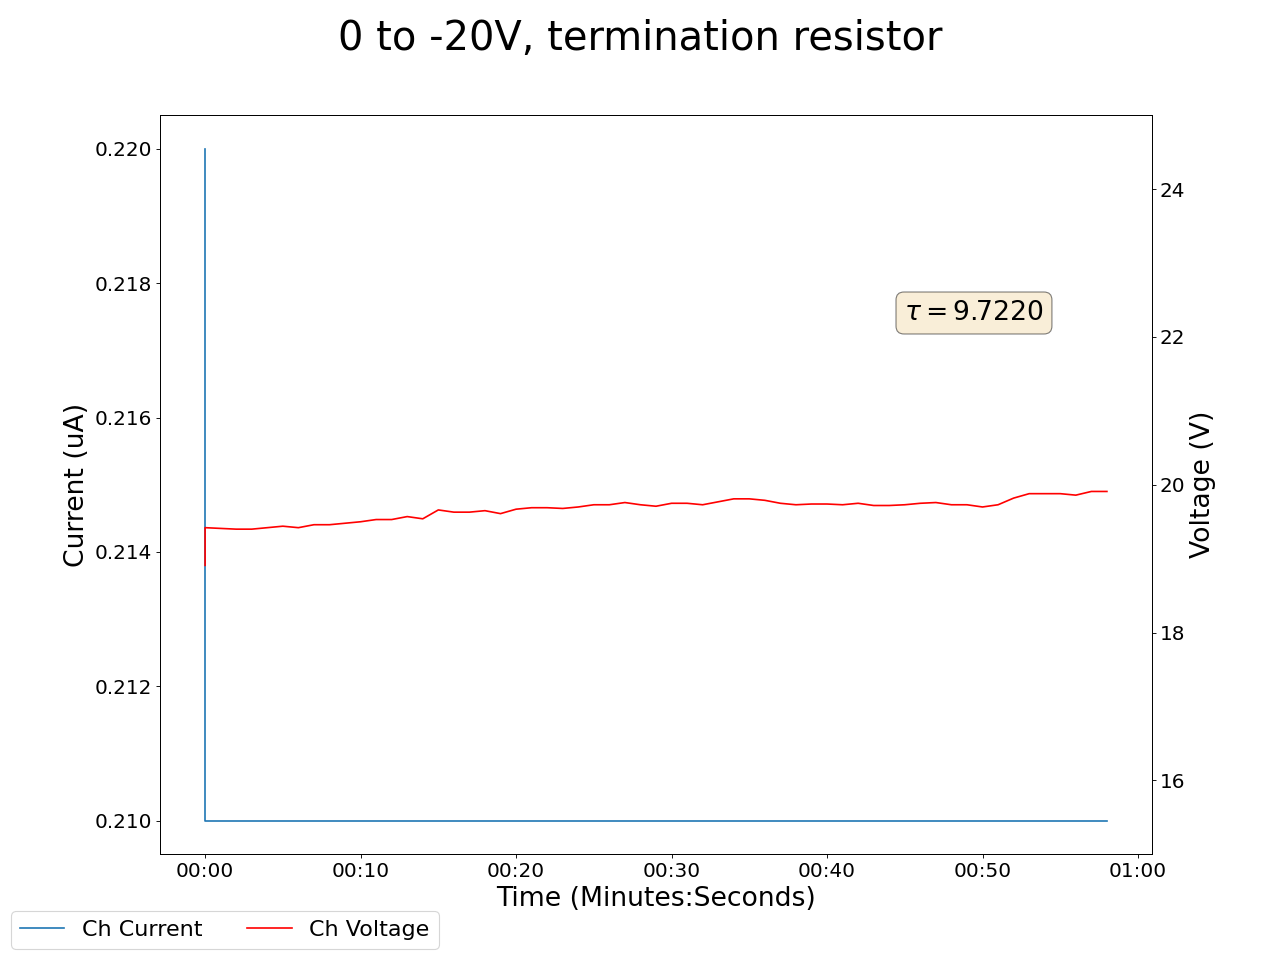

The data file committed next to this chart (first rows):
2025-05-02 14:48:20.341494, 0.41999998688697815, 0.0, 0.07000000029802322, 0.0, 0.20000000298023224, 0.0, 0.17000000178813934, 0.0, 0.05999999865889549, 0.0, 0.0, 0.0, 0.18000000715255737, 0.0, 0.9599999785423279, 0.0, 19.1200008392334, 0.2199999988079071, 18.90999984741211, 0.2199999988079071, 20.020000457763672, 289.3500061035156, 19.219999313354492
2025-05-02 14:48:21.341386, 0.42, 0.0, 0.07, 0.0, 0.2, 0.0, 0.17, 0.0, 0.06, 0.0, 0.0, 0.0, 0.18, 0.0, 0.96, 0.0, 18.81, 0.22, 19.42, 0.21, 20.33, 289.4, 20.77
2025-05-02 14:48:22.341386, 0.42, 0.0, 0.07, 0.0, 0.2, 0.0, 0.17, 0.0, 0.06, 0.0, 0.0, 0.0, 0.18, 0.0, 0.96, 0.0, 18.93, 0.22, 19.41, 0.21, 20.3, 289.4, 20.74
2025-05-02 14:48:23.341385, 0.42, 0.0, 0.07, 0.0, 0.2, 0.0, 0.17, 0.0, 0.06, 0.0, 0.0, 0.0, 0.18, 0.0, 0.96, 0.0, 18.94, 0.22, 19.4, 0.21, 20.29, 289.4, 20.68
2025-05-02 14:48:24.341385, 0.42, 0.0, 0.07, 0.0, 0.2, 0.0, 0.17, 0.0, 0.06, 0.0, 0.0, 0.0, 0.18, 0.0, 0.96, 0.0, 18.94, 0.22, 19.4, 0.21, 20.29, 289.4, 20.68
2025-05-02 14:48:25.341385, 0.42, 0.0, 0.07, 0.0, 0.2, 0.0, 0.17, 0.0, 0.06, 0.0, 0.0, 0.0, 0.18, 0.0, 0.96, 0.0, 19.01, 0.22, 19.42, 0.21, 20.27, 289.4, 20.64
2025-05-02 14:48:26.341385, 0.42, 0.0, 0.07, 0.0, 0.2, 0.0, 0.17, 0.0, 0.06, 0.0, 0.0, 0.0, 0.18, 0.0, 0.96, 0.0, 19.08, 0.22, 19.44, 0.21, 20.26, 289.4, 20.62
2025-05-02 14:48:27.341385, 0.42, 0.0, 0.07, 0.0, 0.2, 0.0, 0.17, 0.0, 0.06, 0.0, 0.0, 0.0, 0.17, 0.0, 0.96, 0.0, 19.16, 0.22, 19.42, 0.21, 20.27, 289.4, 20.58
2025-05-02 14:48:28.341385, 0.42, 0.0, 0.07, 0.0, 0.2, 0.0, 0.17, 0.0, 0.06, 0.0, 0.0, 0.0, 0.17, 0.0, 0.96, 0.0, 19.24, 0.22, 19.46, 0.21, 20.26, 289.4, 20.62
2025-05-02 14:48:29.341385, 0.42, 0.0, 0.07, 0.0, 0.2, 0.0, 0.17, 0.0, 0.06, 0.0, 0.0, 0.0, 0.17, 0.0, 0.96, 0.0, 19.24, 0.22, 19.46, 0.21, 20.26, 289.4, 20.62
2025-05-02 14:48:30.341385, 0.42, 0.0, 0.07, 0.0, 0.2, 0.0, 0.17, 0.0, 0.06, 0.0, 0.0, 0.0, 0.17, 0.0, 0.96, 0.0, 19.26, 0.22, 19.48, 0.21, 20.21, 289.4, 20.59
2025-05-02 14:48:31.341385, 0.42, 0.0, 0.07, 0.0, 0.2, 0.0, 0.17, 0.0, 0.06, 0.0, 0.0, 0.0, 0.17, 0.0, 0.96, 0.0, 19.3, 0.22, 19.5, 0.21, 20.2, 289.5, 20.58
2025-05-02 14:48:32.341385, 0.42, 0.0, 0.07, 0.0, 0.2, 0.0, 0.17, 0.0, 0.06, 0.0, 0.0, 0.0, 0.17, 0.0, 0.96, 0.0, 19.28, 0.22, 19.53, 0.21, 20.16, 289.5, 20.66
2025-05-02 14:48:33.341385, 0.42, 0.0, 0.07, 0.0, 0.2, 0.0, 0.17, 0.0, 0.06, 0.0, 0.0, 0.0, 0.17, 0.0, 0.96, 0.0, 19.28, 0.22, 19.53, 0.21, 20.16, 289.5, 20.66
2025-05-02 14:48:34.341385, 0.42, 0.0, 0.07, 0.0, 0.2, 0.0, 0.17, 0.0, 0.06, 0.0, 0.0, 0.0, 0.17, 0.0, 0.96, 0.0, 19.3, 0.22, 19.57, 0.21, 20.21, 289.5, 20.71
2025-05-02 14:48:35.341385, 0.42, 0.0, 0.07, 0.0, 0.2, 0.0, 0.17, 0.0, 0.06, 0.0, 0.0, 0.0, 0.17, 0.0, 0.96, 0.0, 19.28, 0.22, 19.54, 0.21, 20.19, 289.5, 20.79
2025-05-02 14:48:36.341385, 0.42, 0.0, 0.07, 0.0, 0.2, 0.0, 0.17, 0.0, 0.06, 0.0, 0.0, 0.0, 0.17, 0.0, 0.95, 0.0, 19.25, 0.22, 19.66, 0.21, 20.17, 289.5, 20.76
2025-05-02 14:48:37.341385, 0.42, 0.0, 0.07, 0.0, 0.2, 0.0, 0.17, 0.0, 0.06, 0.0, 0.0, 0.0, 0.17, 0.0, 0.95, 0.0, 19.27, 0.22, 19.63, 0.21, 20.2, 289.5, 20.74
2025-05-02 14:48:38.341385, 0.42, 0.0, 0.07, 0.0, 0.2, 0.0, 0.17, 0.0, 0.06, 0.0, 0.0, 0.0, 0.17, 0.0, 0.95, 0.0, 19.27, 0.22, 19.63, 0.21, 20.2, 289.5, 20.74
2025-05-02 14:48:39.341385, 0.42, 0.0, 0.07, 0.0, 0.2, 0.0, 0.17, 0.0, 0.06, 0.0, 0.0, 0.0, 0.17, 0.0, 0.95, 0.0, 19.29, 0.22, 19.65, 0.21, 20.17, 289.5, 20.71
2025-05-02 14:48:40.341385, 0.42, 0.0, 0.07, 0.0, 0.2, 0.0, 0.17, 0.0, 0.06, 0.0, 0.0, 0.0, 0.17, 0.0, 0.95, 0.0, 19.34, 0.22, 19.61, 0.21, 20.16, 289.6, 20.66
2025-05-02 14:48:41.341385, 0.42, 0.0, 0.07, 0.0, 0.2, 0.0, 0.17, 0.0, 0.06, 0.0, 0.0, 0.0, 0.17, 0.0, 0.95, 0.0, 19.41, 0.22, 19.67, 0.21, 20.07, 289.6, 20.67
2025-05-02 14:48:42.341385, 0.42, 0.0, 0.07, 0.0, 0.2, 0.0, 0.17, 0.0, 0.06, 0.0, 0.0, 0.0, 0.17, 0.0, 0.95, 0.0, 19.39, 0.22, 19.69, 0.21, 20.06, 289.6, 20.66
2025-05-02 14:48:43.341385, 0.42, 0.0, 0.07, 0.0, 0.2, 0.0, 0.17, 0.0, 0.06, 0.0, 0.0, 0.0, 0.17, 0.0, 0.95, 0.0, 19.39, 0.22, 19.69, 0.21, 20.06, 289.6, 20.66
2025-05-02 14:48:44.341385, 0.42, 0.0, 0.07, 0.0, 0.2, 0.0, 0.17, 0.0, 0.06, 0.0, 0.0, 0.0, 0.17, 0.0, 0.95, 0.0, 19.41, 0.22, 19.68, 0.21, 20.04, 289.6, 20.66
2025-05-02 14:48:45.341386, 0.42, 0.0, 0.07, 0.0, 0.2, 0.0, 0.17, 0.0, 0.06, 0.0, 0.0, 0.0, 0.17, 0.0, 0.95, 0.0, 19.42, 0.22, 19.7, 0.21, 20.05, 289.6, 20.67
2025-05-02 14:48:46.341386, 0.42, 0.0, 0.07, 0.0, 0.2, 0.0, 0.17, 0.0, 0.06, 0.0, 0.0, 0.0, 0.17, 0.0, 0.95, 0.0, 19.44, 0.22, 19.73, 0.21, 20.05, 289.6, 20.63
2025-05-02 14:48:47.341385, 0.42, 0.0, 0.07, 0.0, 0.2, 0.0, 0.17, 0.0, 0.06, 0.0, 0.0, 0.0, 0.17, 0.0, 0.95, 0.0, 19.44, 0.22, 19.73, 0.21, 20.05, 289.6, 20.63
2025-05-02 14:48:48.341385, 0.42, 0.0, 0.07, 0.0, 0.2, 0.0, 0.17, 0.0, 0.05, 0.0, 0.0, 0.0, 0.17, 0.0, 0.95, 0.0, 19.44, 0.22, 19.76, 0.21, 20.07, 289.6, 20.62
2025-05-02 14:48:49.341385, 0.42, 0.0, 0.07, 0.0, 0.2, 0.0, 0.17, 0.0, 0.05, 0.0, 0.0, 0.0, 0.17, 0.0, 0.95, 0.0, 19.48, 0.22, 19.73, 0.21, 20.08, 289.6, 20.61
2025-05-02 14:48:50.341385, 0.42, 0.0, 0.06, 0.0, 0.2, 0.0, 0.17, 0.0, 0.05, 0.0, 0.0, 0.0, 0.17, 0.0, 0.95, 0.0, 19.5, 0.22, 19.71, 0.21, 20.08, 289.6, 20.56
2025-05-02 14:48:51.341386, 0.42, 0.0, 0.06, 0.0, 0.2, 0.0, 0.16, 0.0, 0.05, 0.0, 0.0, 0.0, 0.17, 0.0, 0.95, 0.0, 19.5, 0.22, 19.75, 0.21, 20.08, 289.6, 20.53
2025-05-02 14:48:52.341385, 0.42, 0.0, 0.06, 0.0, 0.2, 0.0, 0.16, 0.0, 0.05, 0.0, 0.0, 0.0, 0.17, 0.0, 0.95, 0.0, 19.5, 0.22, 19.75, 0.21, 20.08, 289.6, 20.53
2025-05-02 14:48:53.341386, 0.42, 0.0, 0.06, 0.0, 0.2, 0.0, 0.16, 0.0, 0.05, 0.0, 0.0, 0.0, 0.17, 0.0, 0.95, 0.0, 19.5, 0.22, 19.73, 0.21, 20.02, 289.6, 20.61
2025-05-02 14:48:54.341385, 0.42, 0.0, 0.06, 0.0, 0.2, 0.0, 0.16, 0.0, 0.05, 0.0, 0.0, 0.0, 0.17, 0.0, 0.95, 0.0, 19.55, 0.22, 19.77, 0.21, 20.08, 289.6, 20.58
2025-05-02 14:48:55.341386, 0.42, 0.0, 0.06, 0.0, 0.2, 0.0, 0.16, 0.0, 0.05, 0.0, 0.0, 0.0, 0.17, 0.0, 0.95, 0.0, 19.57, 0.22, 19.81, 0.21, 20.07, 289.6, 20.63
2025-05-02 14:48:56.341385, 0.42, 0.0, 0.06, 0.0, 0.2, 0.0, 0.16, 0.0, 0.05, 0.0, 0.0, 0.0, 0.17, 0.0, 0.95, 0.0, 19.57, 0.22, 19.81, 0.21, 20.07, 289.6, 20.63
2025-05-02 14:48:57.341385, 0.42, 0.0, 0.06, 0.0, 0.2, 0.0, 0.16, 0.0, 0.05, 0.0, 0.0, 0.0, 0.17, 0.0, 0.95, 0.0, 19.54, 0.22, 19.79, 0.21, 20.05, 289.6, 20.62
2025-05-02 14:48:58.341385, 0.42, 0.0, 0.06, 0.0, 0.2, 0.0, 0.16, 0.0, 0.05, 0.0, 0.0, 0.0, 0.17, 0.0, 0.95, 0.0, 19.57, 0.22, 19.75, 0.21, 20.04, 289.6, 20.57
2025-05-02 14:48:59.341385, 0.42, 0.0, 0.06, 0.0, 0.2, 0.0, 0.16, 0.0, 0.05, 0.0, 0.0, 0.0, 0.17, 0.0, 0.95, 0.0, 19.54, 0.22, 19.73, 0.21, 20.04, 289.6, 20.63
2025-05-02 14:49:00.341386, 0.42, 0.0, 0.06, 0.0, 0.2, 0.0, 0.16, 0.0, 0.05, 0.0, 0.0, 0.0, 0.17, 0.0, 0.95, 0.0, 19.53, 0.22, 19.74, 0.21, 20.02, 289.6, 20.63
2025-05-02 14:49:01.341385, 0.42, 0.0, 0.06, 0.0, 0.2, 0.0, 0.16, 0.0, 0.05, 0.0, 0.0, 0.0, 0.17, 0.0, 0.95, 0.0, 19.53, 0.22, 19.74, 0.21, 20.02, 289.6, 20.63
2025-05-02 14:49:02.341385, 0.42, 0.0, 0.06, 0.0, 0.2, 0.0, 0.16, 0.0, 0.05, 0.0, 0.0, 0.0, 0.17, 0.0, 0.95, 0.0, 19.55, 0.22, 19.73, 0.21, 19.99, 289.6, 20.68
2025-05-02 14:49:03.341385, 0.42, 0.0, 0.06, 0.0, 0.2, 0.0, 0.17, 0.0, 0.05, 0.0, 0.0, 0.0, 0.17, 0.0, 0.95, 0.0, 19.57, 0.22, 19.75, 0.21, 20.0, 289.6, 20.72
2025-05-02 14:49:04.341385, 0.42, 0.0, 0.06, 0.0, 0.2, 0.0, 0.17, 0.0, 0.05, 0.0, 0.0, 0.0, 0.17, 0.0, 0.95, 0.0, 19.57, 0.22, 19.72, 0.21, 20.01, 289.6, 20.68
2025-05-02 14:49:05.341386, 0.42, 0.0, 0.06, 0.0, 0.2, 0.0, 0.17, 0.0, 0.05, 0.0, 0.0, 0.0, 0.17, 0.0, 0.95, 0.0, 19.57, 0.22, 19.72, 0.21, 20.01, 289.6, 20.68
2025-05-02 14:49:06.341385, 0.42, 0.0, 0.06, 0.0, 0.2, 0.0, 0.17, 0.0, 0.05, 0.0, 0.0, 0.0, 0.17, 0.0, 0.95, 0.0, 19.63, 0.22, 19.73, 0.21, 19.99, 289.6, 20.77
2025-05-02 14:49:07.341385, 0.42, 0.0, 0.06, 0.0, 0.2, 0.0, 0.17, 0.0, 0.05, 0.0, 0.0, 0.0, 0.17, 0.0, 0.95, 0.0, 19.64, 0.22, 19.75, 0.21, 19.98, 289.6, 20.73
2025-05-02 14:49:08.341385, 0.42, 0.0, 0.06, 0.0, 0.2, 0.0, 0.17, 0.0, 0.05, 0.0, 0.0, 0.0, 0.17, 0.0, 0.95, 0.0, 19.61, 0.22, 19.76, 0.21, 19.99, 289.6, 20.68
2025-05-02 14:49:09.341385, 0.42, 0.0, 0.06, 0.0, 0.2, 0.0, 0.17, 0.0, 0.06, 0.0, 0.0, 0.0, 0.17, 0.0, 0.95, 0.0, 19.61, 0.22, 19.73, 0.21, 19.99, 289.6, 20.68
2025-05-02 14:49:10.341385, 0.42, 0.0, 0.06, 0.0, 0.2, 0.0, 0.17, 0.0, 0.06, 0.0, 0.0, 0.0, 0.17, 0.0, 0.95, 0.0, 19.61, 0.22, 19.73, 0.21, 19.99, 289.6, 20.68
2025-05-02 14:49:11.341385, 0.42, 0.0, 0.06, 0.0, 0.2, 0.0, 0.17, 0.0, 0.06, 0.0, 0.0, 0.0, 0.17, 0.0, 0.95, 0.0, 19.57, 0.22, 19.7, 0.21, 19.96, 289.6, 20.68
2025-05-02 14:49:12.341385, 0.42, 0.0, 0.06, 0.0, 0.2, 0.0, 0.17, 0.0, 0.06, 0.0, 0.0, 0.0, 0.17, 0.0, 0.95, 0.0, 19.63, 0.22, 19.73, 0.21, 19.99, 289.6, 20.65
2025-05-02 14:49:13.341385, 0.42, 0.0, 0.06, 0.0, 0.2, 0.0, 0.17, 0.0, 0.06, 0.0, 0.0, 0.0, 0.17, 0.0, 0.95, 0.0, 19.62, 0.22, 19.82, 0.21, 19.96, 289.6, 20.61
2025-05-02 14:49:14.341385, 0.42, 0.0, 0.06, 0.0, 0.2, 0.0, 0.17, 0.0, 0.06, 0.0, 0.0, 0.0, 0.17, 0.0, 0.95, 0.0, 19.66, 0.22, 19.88, 0.21, 19.98, 289.6, 20.7
2025-05-02 14:49:15.341385, 0.42, 0.0, 0.06, 0.0, 0.2, 0.0, 0.17, 0.0, 0.06, 0.0, 0.0, 0.0, 0.17, 0.0, 0.95, 0.0, 19.66, 0.22, 19.88, 0.21, 19.98, 289.6, 20.7
2025-05-02 14:49:16.341385, 0.42, 0.0, 0.06, 0.0, 0.2, 0.0, 0.17, 0.0, 0.06, 0.0, 0.0, 0.0, 0.17, 0.0, 0.95, 0.0, 19.7, 0.22, 19.88, 0.21, 19.97, 289.6, 20.71
2025-05-02 14:49:17.341385, 0.42, 0.0, 0.06, 0.0, 0.2, 0.0, 0.17, 0.0, 0.06, 0.0, 0.0, 0.0, 0.17, 0.0, 0.95, 0.0, 19.71, 0.22, 19.86, 0.21, 19.97, 289.6, 20.7
2025-05-02 14:49:18.341385, 0.42, 0.0, 0.06, 0.0, 0.2, 0.0, 0.16, 0.0, 0.06, 0.0, 0.0, 0.0, 0.17, 0.0, 0.95, 0.0, 19.66, 0.22, 19.91, 0.21, 19.94, 289.6, 20.65
2025-05-02 14:49:19.341385, 0.42, 0.0, 0.06, 0.0, 0.2, 0.0, 0.16, 0.0, 0.06, 0.0, 0.0, 0.0, 0.17, 0.0, 0.95, 0.0, 19.66, 0.22, 19.91, 0.21, 19.94, 289.6, 20.65
